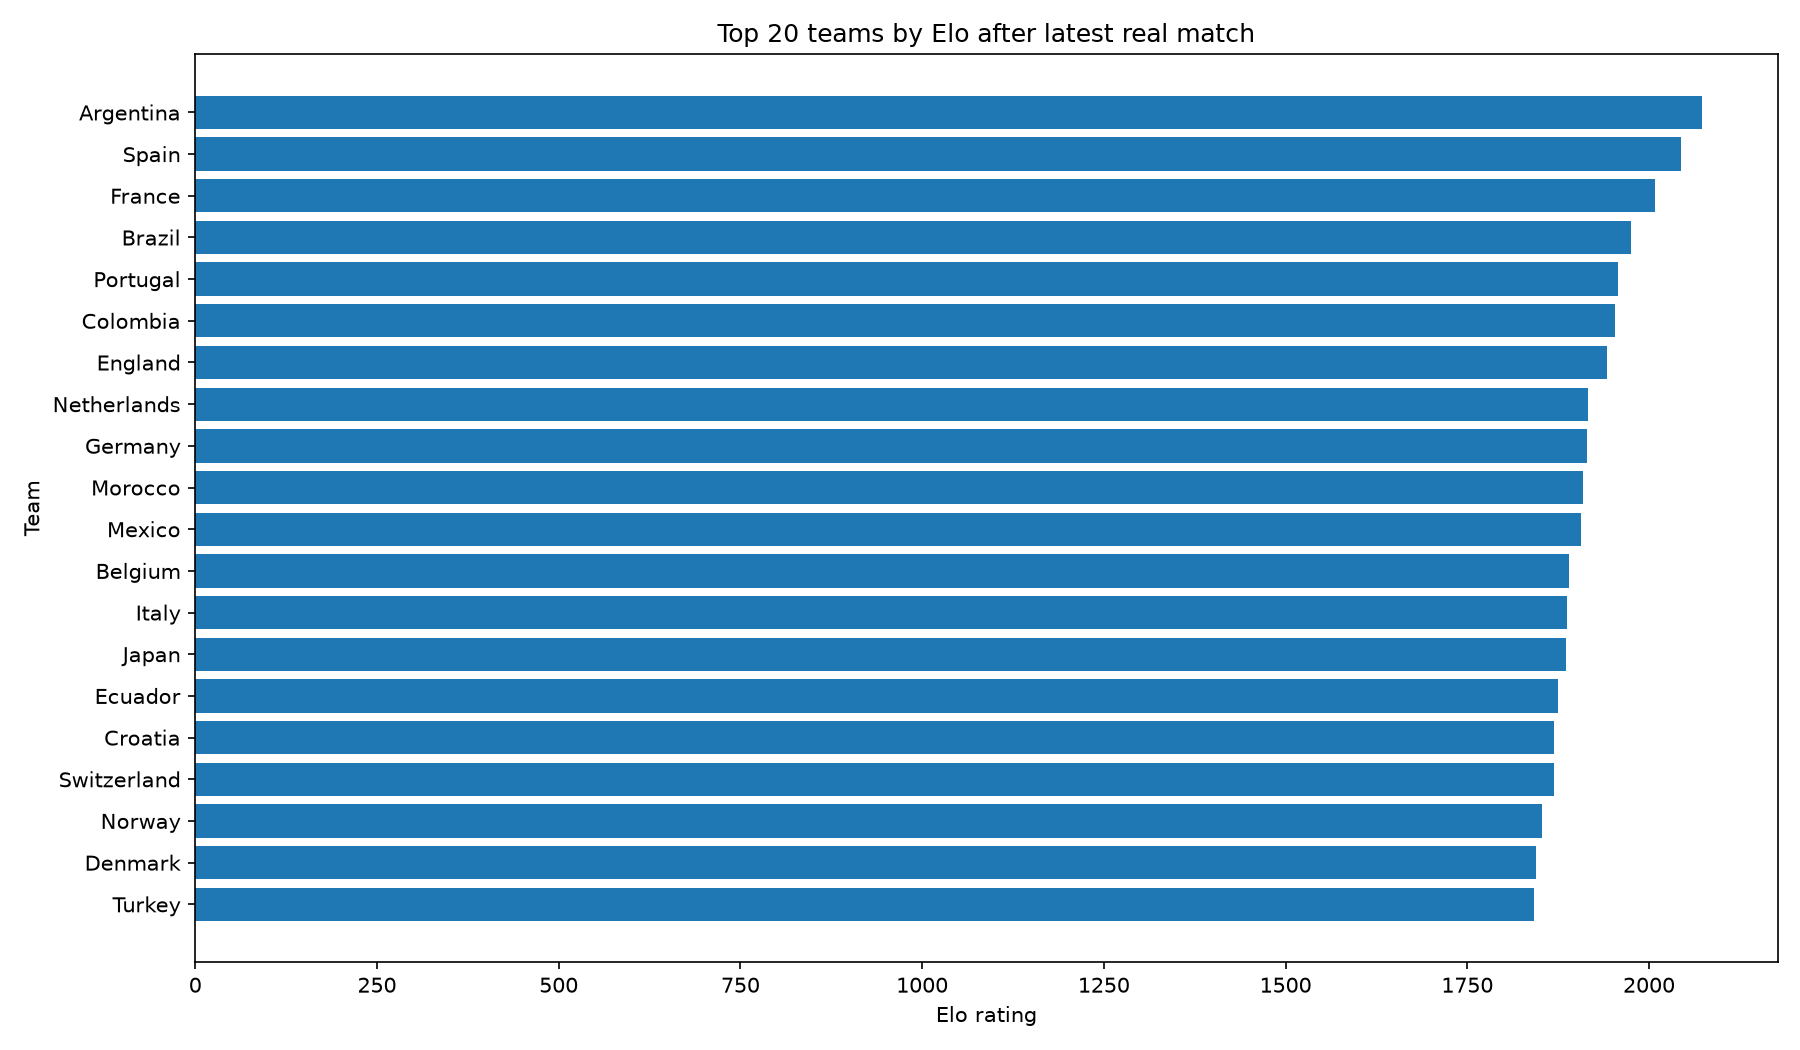

Source data for this figure (header and first rows):
team, elo_after, avg_goals_for_5, avg_goals_against_5, avg_points_5, avg_goals_for_10, avg_goals_against_10, avg_points_10, elo_rank_after
Argentina, 2073, 2.8, 0.6, 3.0, 3.1, 0.4, 3.0, 1
Spain, 2044, 2.2, 0.2, 2.6, 2.1, 0.4, 2.2, 2
France, 2009, 3.2, 0.6, 3.0, 2.9, 0.8, 2.7, 3
Brazil, 1976, 2.2, 0.6, 2.6, 2.4, 0.9, 2.3, 4
Portugal, 1958, 2.0, 0.6, 2.2, 2.3, 0.7, 2.1, 5
Colombia, 1953, 1.4, 0.2, 2.6, 1.7, 0.8, 2.2, 6
England, 1942, 2.2, 0.6, 2.6, 1.7, 0.5, 2.3, 7
Netherlands, 1917, 2.6, 1.2, 2.2, 2.1, 1.0, 1.9, 8
Germany, 1915, 2.6, 1.2, 2.0, 3.1, 1.0, 2.5, 9
Morocco, 1909, 1.6, 1.0, 1.8, 2.3, 0.7, 2.2, 10
Mexico, 1907, 2.6, 0.2, 3.0, 2.1, 0.2, 2.6, 11
Belgium, 1890, 2.8, 0.8, 2.2, 3.0, 0.8, 2.2, 12
Italy, 1887, 1.2, 1.0, 2.0, 2.4, 1.0, 2.5, 13
Japan, 1886, 1.8, 1.0, 1.6, 1.9, 0.7, 2.3, 14
Ecuador, 1875, 1.0, 0.8, 1.4, 1.1, 0.7, 1.6, 15
Croatia, 1870, 1.6, 1.6, 1.8, 1.7, 1.7, 1.8, 16
Switzerland, 1869, 2.0, 0.8, 2.2, 2.2, 1.1, 1.9, 17
Norway, 1852, 2.2, 1.8, 2.0, 2.3, 1.4, 2.0, 18
Denmark, 1845, 2.0, 1.4, 1.6, 2.4, 1.0, 1.9, 19
Turkey, 1842, 1.8, 1.2, 1.8, 1.9, 0.9, 2.2, 20
Uruguay, 1840, 0.8, 1.0, 0.8, 0.8, 1.1, 1.2, 21
Austria, 1822, 1.4, 1.8, 1.4, 1.6, 1.2, 1.7, 22
Algeria, 1818, 1.8, 1.8, 1.4, 1.8, 1.1, 1.7, 23
Iran, 1816, 1.6, 0.8, 1.8, 1.6, 0.6, 1.7, 24
Paraguay, 1812, 1.4, 1.0, 1.6, 1.2, 1.2, 1.4, 25
Senegal, 1797, 2.0, 1.8, 0.8, 1.8, 1.6, 1.3, 26
Canada, 1797, 2.0, 0.8, 1.6, 1.6, 0.6, 1.7, 27
Australia, 1796, 0.8, 0.8, 1.2, 1.0, 1.0, 1.2, 28
United States, 1791, 2.2, 1.2, 1.8, 2.3, 1.7, 1.8, 29
South Korea, 1790, 1.6, 0.6, 1.8, 1.3, 0.8, 1.8, 30
Ukraine, 1787, 1.4, 1.0, 1.8, 1.5, 1.6, 1.6, 31
Russia, 1777, 1.8, 0.4, 2.0, 1.9, 0.7, 2.0, 32
Ivory Coast, 1769, 1.4, 1.0, 1.8, 2.0, 1.0, 2.1, 33
Egypt, 1769, 1.4, 1.2, 1.2, 1.2, 0.7, 1.4, 34
Basque Country, 1766, 2.0, 0.8, 2.2, 2.2, 0.7, 2.2, 35
Nigeria, 1760, 2.0, 1.2, 1.6, 1.8, 0.7, 1.9, 36
Chile, 1748, 2.0, 2.0, 1.8, 1.4, 1.6, 1.6, 37
Venezuela, 1748, 1.4, 1.0, 1.4, 1.1, 1.7, 1.0, 38
Jersey, 1745, 2.8, 1.8, 2.0, 2.7, 1.0, 2.5, 39
Serbia, 1745, 1.0, 2.6, 1.2, 0.9, 2.2, 1.2, 40
Yugoslavia, 1745, 1.6, 1.8, 1.2, 2.1, 1.3, 1.4, 41
Hungary, 1743, 1.6, 1.0, 2.0, 1.7, 1.2, 1.8, 42
Sweden, 1741, 1.8, 2.4, 1.0, 1.8, 2.3, 1.2, 43
Poland, 1739, 1.8, 2.0, 1.4, 1.7, 1.3, 1.8, 44
Scotland, 1731, 1.8, 1.0, 1.8, 1.7, 1.3, 1.5, 45
Czech Republic, 1731, 1.8, 1.6, 1.4, 2.1, 1.4, 1.5, 46
Greece, 1726, 0.4, 0.8, 0.6, 1.2, 1.6, 0.9, 47
Czechoslovakia, 1712, 2.6, 0.8, 2.2, 2.1, 0.9, 1.7, 48
Slovenia, 1708, 1.2, 1.4, 1.0, 0.8, 1.4, 0.8, 49
Uzbekistan, 1708, 0.6, 3.0, 0.0, 1.0, 1.8, 0.9, 50
Republic of Ireland, 1703, 1.8, 0.6, 1.8, 1.6, 0.8, 1.8, 51
German DR, 1701, 2.2, 1.0, 2.6, 1.9, 1.3, 2.2, 52
Peru, 1701, 1.2, 2.0, 0.8, 0.8, 1.7, 0.6, 53
Panama, 1698, 1.0, 1.4, 0.8, 1.1, 1.7, 0.9, 54
DR Congo, 1690, 1.2, 1.4, 0.8, 1.2, 0.8, 1.4, 55
Guernsey, 1682, 1.4, 0.8, 1.8, 2.3, 1.0, 1.8, 56
Kosovo, 1681, 1.8, 1.4, 1.4, 1.4, 1.1, 1.7, 57
Wales, 1679, 2.2, 1.2, 1.2, 1.5, 1.4, 1.2, 58
Slovakia, 1673, 1.8, 2.6, 1.4, 1.5, 1.5, 1.9, 59
Iraq, 1672, 0.4, 3.0, 0.2, 0.7, 1.9, 1.0, 60
... 276 more rows
